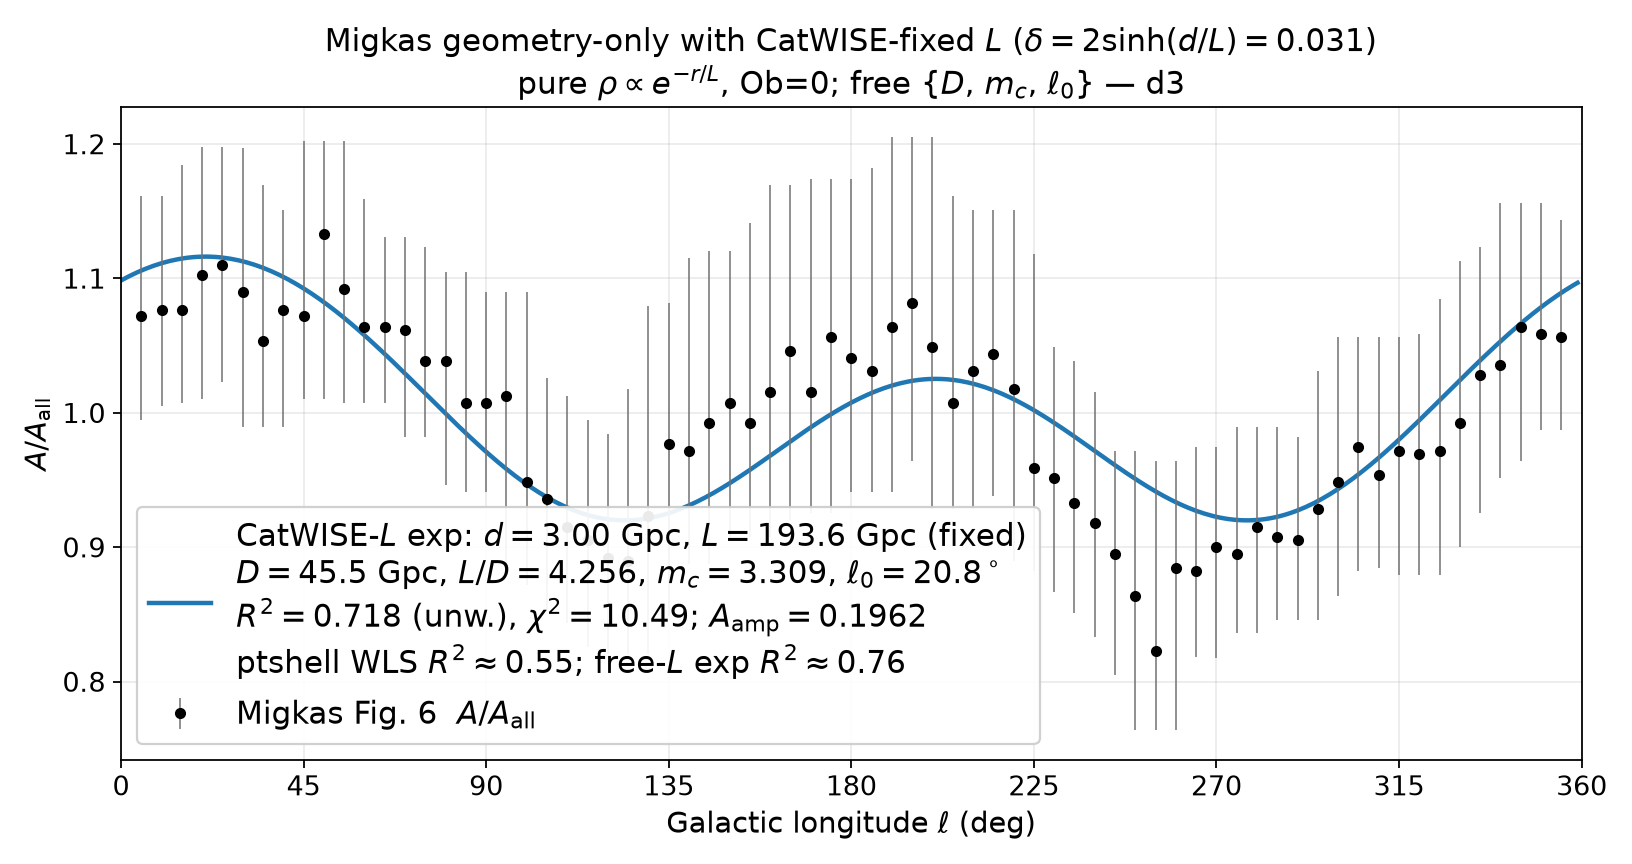

Values plotted in this chart, from the file beside it:
ell_deg, A_over_Aall
0.000000000000000000e+00, 1.098517991479178946e+00
1.000000000000000000e+00, 1.100141549559333631e+00
2.000000000000000000e+00, 1.101692962895481687e+00
3.000000000000000000e+00, 1.103171074353206604e+00
4.000000000000000000e+00, 1.104574785647351121e+00
5.000000000000000000e+00, 1.105903057491302466e+00
6.000000000000000000e+00, 1.107154909777759988e+00
7.000000000000000000e+00, 1.108329421728318387e+00
8.000000000000000000e+00, 1.109425732033164858e+00
9.000000000000000000e+00, 1.110443038976317798e+00
1.000000000000000000e+01, 1.111380600546986397e+00
1.100000000000000000e+01, 1.112237734535455491e+00
1.200000000000000000e+01, 1.113013818624586815e+00
1.300000000000000000e+01, 1.113708290469615836e+00
1.400000000000000000e+01, 1.114320647762461647e+00
1.500000000000000000e+01, 1.114850448294778529e+00
1.600000000000000000e+01, 1.115297310008378062e+00
1.700000000000000000e+01, 1.115660911037338776e+00
1.800000000000000000e+01, 1.115940989746878165e+00
1.900000000000000000e+01, 1.116137344757091254e+00
2.000000000000000000e+01, 1.116249834970834520e+00
2.100000000000000000e+01, 1.116278379583887981e+00
2.200000000000000000e+01, 1.116222958096350304e+00
2.300000000000000000e+01, 1.116083610313554075e+00
2.400000000000000000e+01, 1.115860436342804629e+00
2.500000000000000000e+01, 1.115553596580669549e+00
2.600000000000000000e+01, 1.115163311699931992e+00
2.700000000000000000e+01, 1.114689862619671512e+00
2.800000000000000000e+01, 1.114133590479763791e+00
2.900000000000000000e+01, 1.113494896599121597e+00
3.000000000000000000e+01, 1.112774242430877081e+00
3.100000000000000000e+01, 1.111972149510545238e+00
3.200000000000000000e+01, 1.111089199388648918e+00
3.300000000000000000e+01, 1.110126033564704517e+00
3.400000000000000000e+01, 1.109083353402921190e+00
3.500000000000000000e+01, 1.107961920037856540e+00
3.600000000000000000e+01, 1.106762554275925625e+00
3.700000000000000000e+01, 1.105486136478481596e+00
3.800000000000000000e+01, 1.104133606432363024e+00
3.900000000000000000e+01, 1.102705963206392248e+00
4.000000000000000000e+01, 1.101204264995183868e+00
4.100000000000000000e+01, 1.099629628938233017e+00
4.200000000000000000e+01, 1.097983230958602396e+00
4.300000000000000000e+01, 1.096266305501755634e+00
4.400000000000000000e+01, 1.094480145335378740e+00
4.500000000000000000e+01, 1.092626101293863172e+00
4.600000000000000000e+01, 1.090705581991646245e+00
4.700000000000000000e+01, 1.088720053527307385e+00
4.800000000000000000e+01, 1.086671039148222606e+00
4.900000000000000000e+01, 1.084560118891249259e+00
5.000000000000000000e+01, 1.082388929187631632e+00
5.100000000000000000e+01, 1.080159162452171140e+00
5.200000000000000000e+01, 1.077872566597423365e+00
5.300000000000000000e+01, 1.075530944548991563e+00
5.400000000000000000e+01, 1.073136153702050954e+00
5.500000000000000000e+01, 1.070690105332057884e+00
5.600000000000000000e+01, 1.068194763959656735e+00
5.700000000000000000e+01, 1.065652146702433800e+00
5.800000000000000000e+01, 1.063064322484757351e+00
5.900000000000000000e+01, 1.060433411290329531e+00
... 300 more rows
